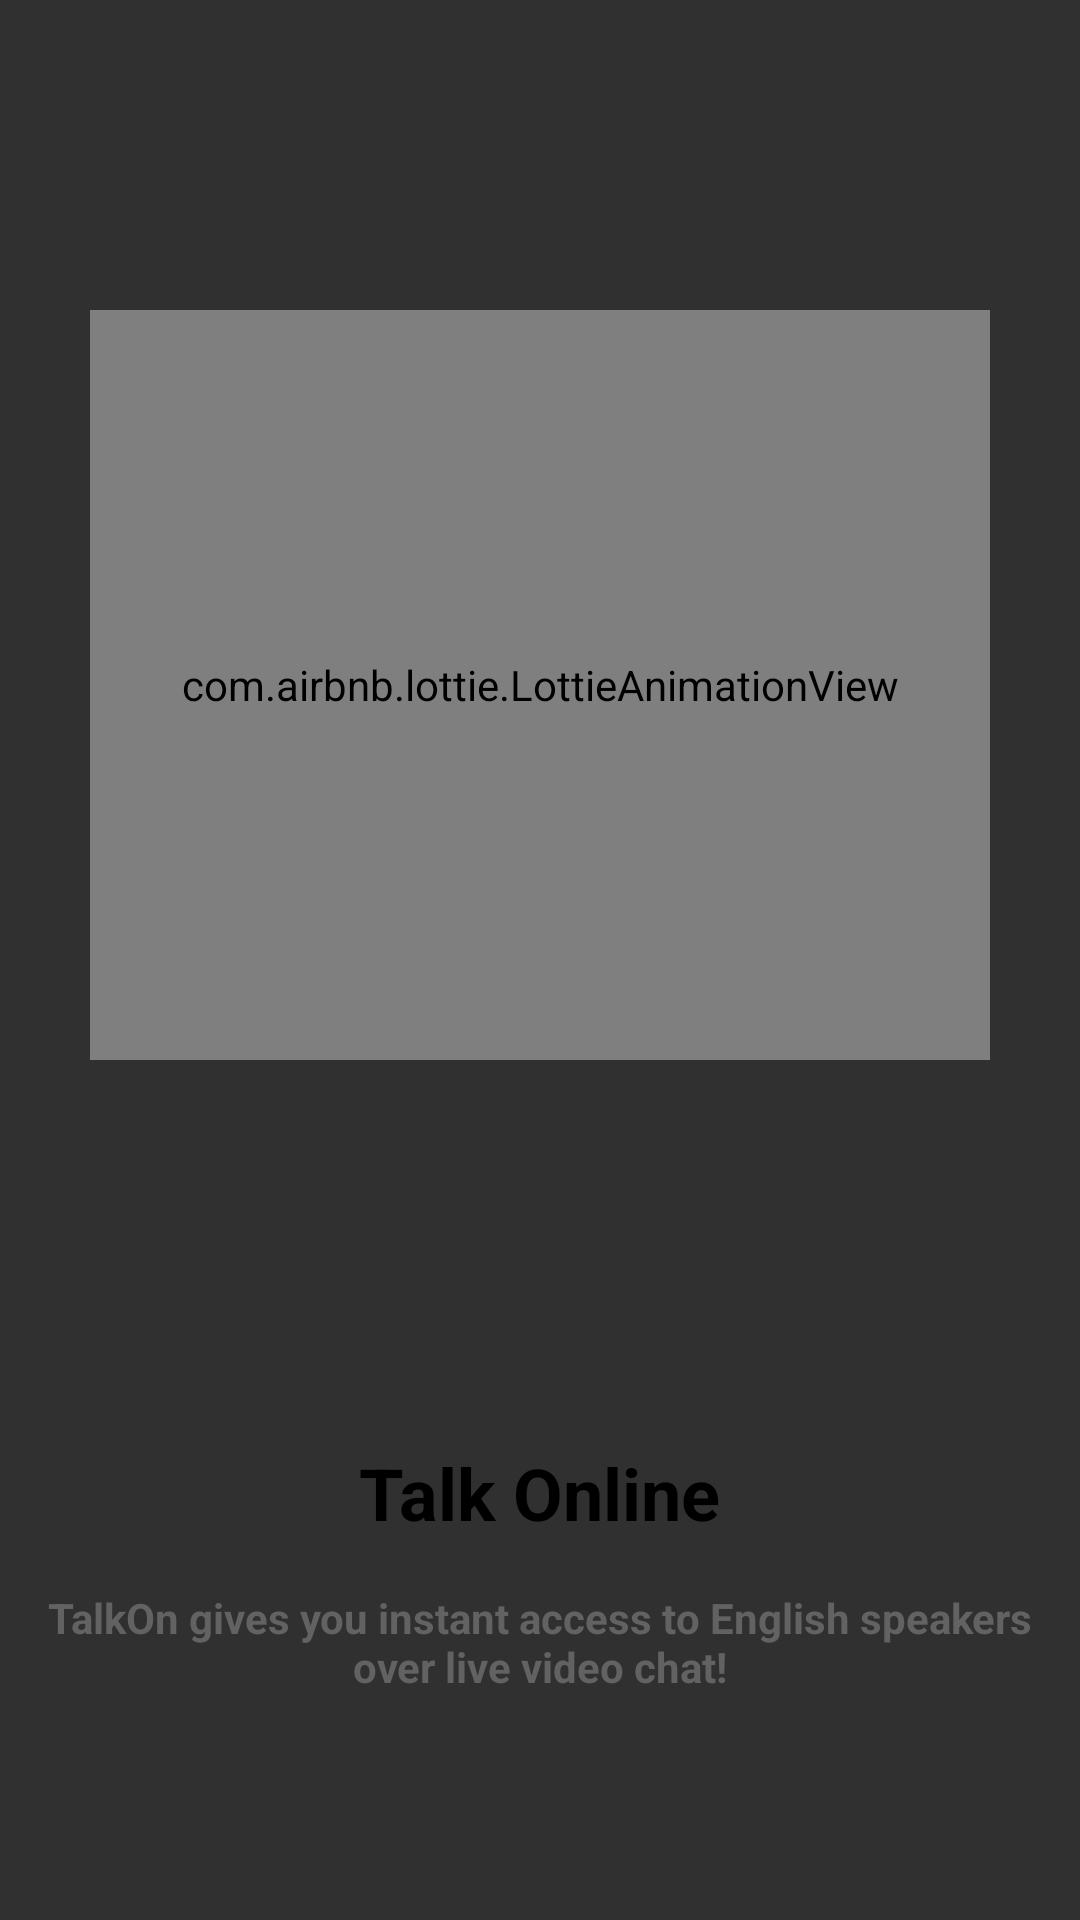

Produce the Android XML layout that renders to this screen, including the resource entries it uses.
<!-- AndroidManifest.xml: application theme Theme.MaterialComponents.NoActionBar.Bridge -->
<!-- res/layout/fragment_intro.xml -->
<?xml version="1.0" encoding="utf-8"?>
<LinearLayout xmlns:android="http://schemas.android.com/apk/res/android"
    android:layout_width="match_parent"
    android:layout_height="match_parent"
    xmlns:app="http://schemas.android.com/apk/res-auto"
    android:gravity="center_horizontal"
    android:id="@+id/ll_recycler"
    android:background="@color/transparent"
    android:orientation="vertical"
    android:padding="15dp">

    <LinearLayout
        android:layout_width="match_parent"
        android:layout_height="0dp"
        android:layout_weight="1"
        android:gravity="center">

        <com.airbnb.lottie.LottieAnimationView
            android:id="@+id/lotti_teacher"
            android:layout_width="300dp"
            android:layout_height="250dp"
            android:layout_marginTop="10dp"
            app:lottie_autoPlay="true"
            app:lottie_loop="true"/>
    </LinearLayout>

    <LinearLayout
        android:id="@+id/ll_title_text"
        android:layout_width="match_parent"
        android:layout_height="0dp"
        android:layout_weight="0.5"
        android:gravity="center"
        android:orientation="vertical">

        <TextView
            android:id="@+id/tv_title"
            android:layout_width="wrap_content"
            android:layout_height="wrap_content"
            android:textSize="24sp"
            android:textColor="@color/black"
            android:text="@string/str_talk_online"
            android:textStyle="bold"/>
        <TextView
            android:id="@+id/tv_text"
            android:layout_marginTop="16dp"
            android:layout_width="wrap_content"
            android:layout_height="wrap_content"
            android:textSize="14sp"
            android:textColor="@color/dark_grey"
            android:gravity="center"
            android:text="@string/str_talk_online_text"
            android:textStyle="bold"/>
    </LinearLayout>

</LinearLayout>
<!-- resources referenced by this layout -->
<resources>
  <color name="black">#FF000000</color>
  <color name="dark_grey">#626262</color>
  <color name="transparent">#00ADF7B6</color>
  <string name="str_talk_online">Talk Online</string>
  <string name="str_talk_online_text">TalkOn gives you instant access to English speakers over live video chat!</string>
</resources>
